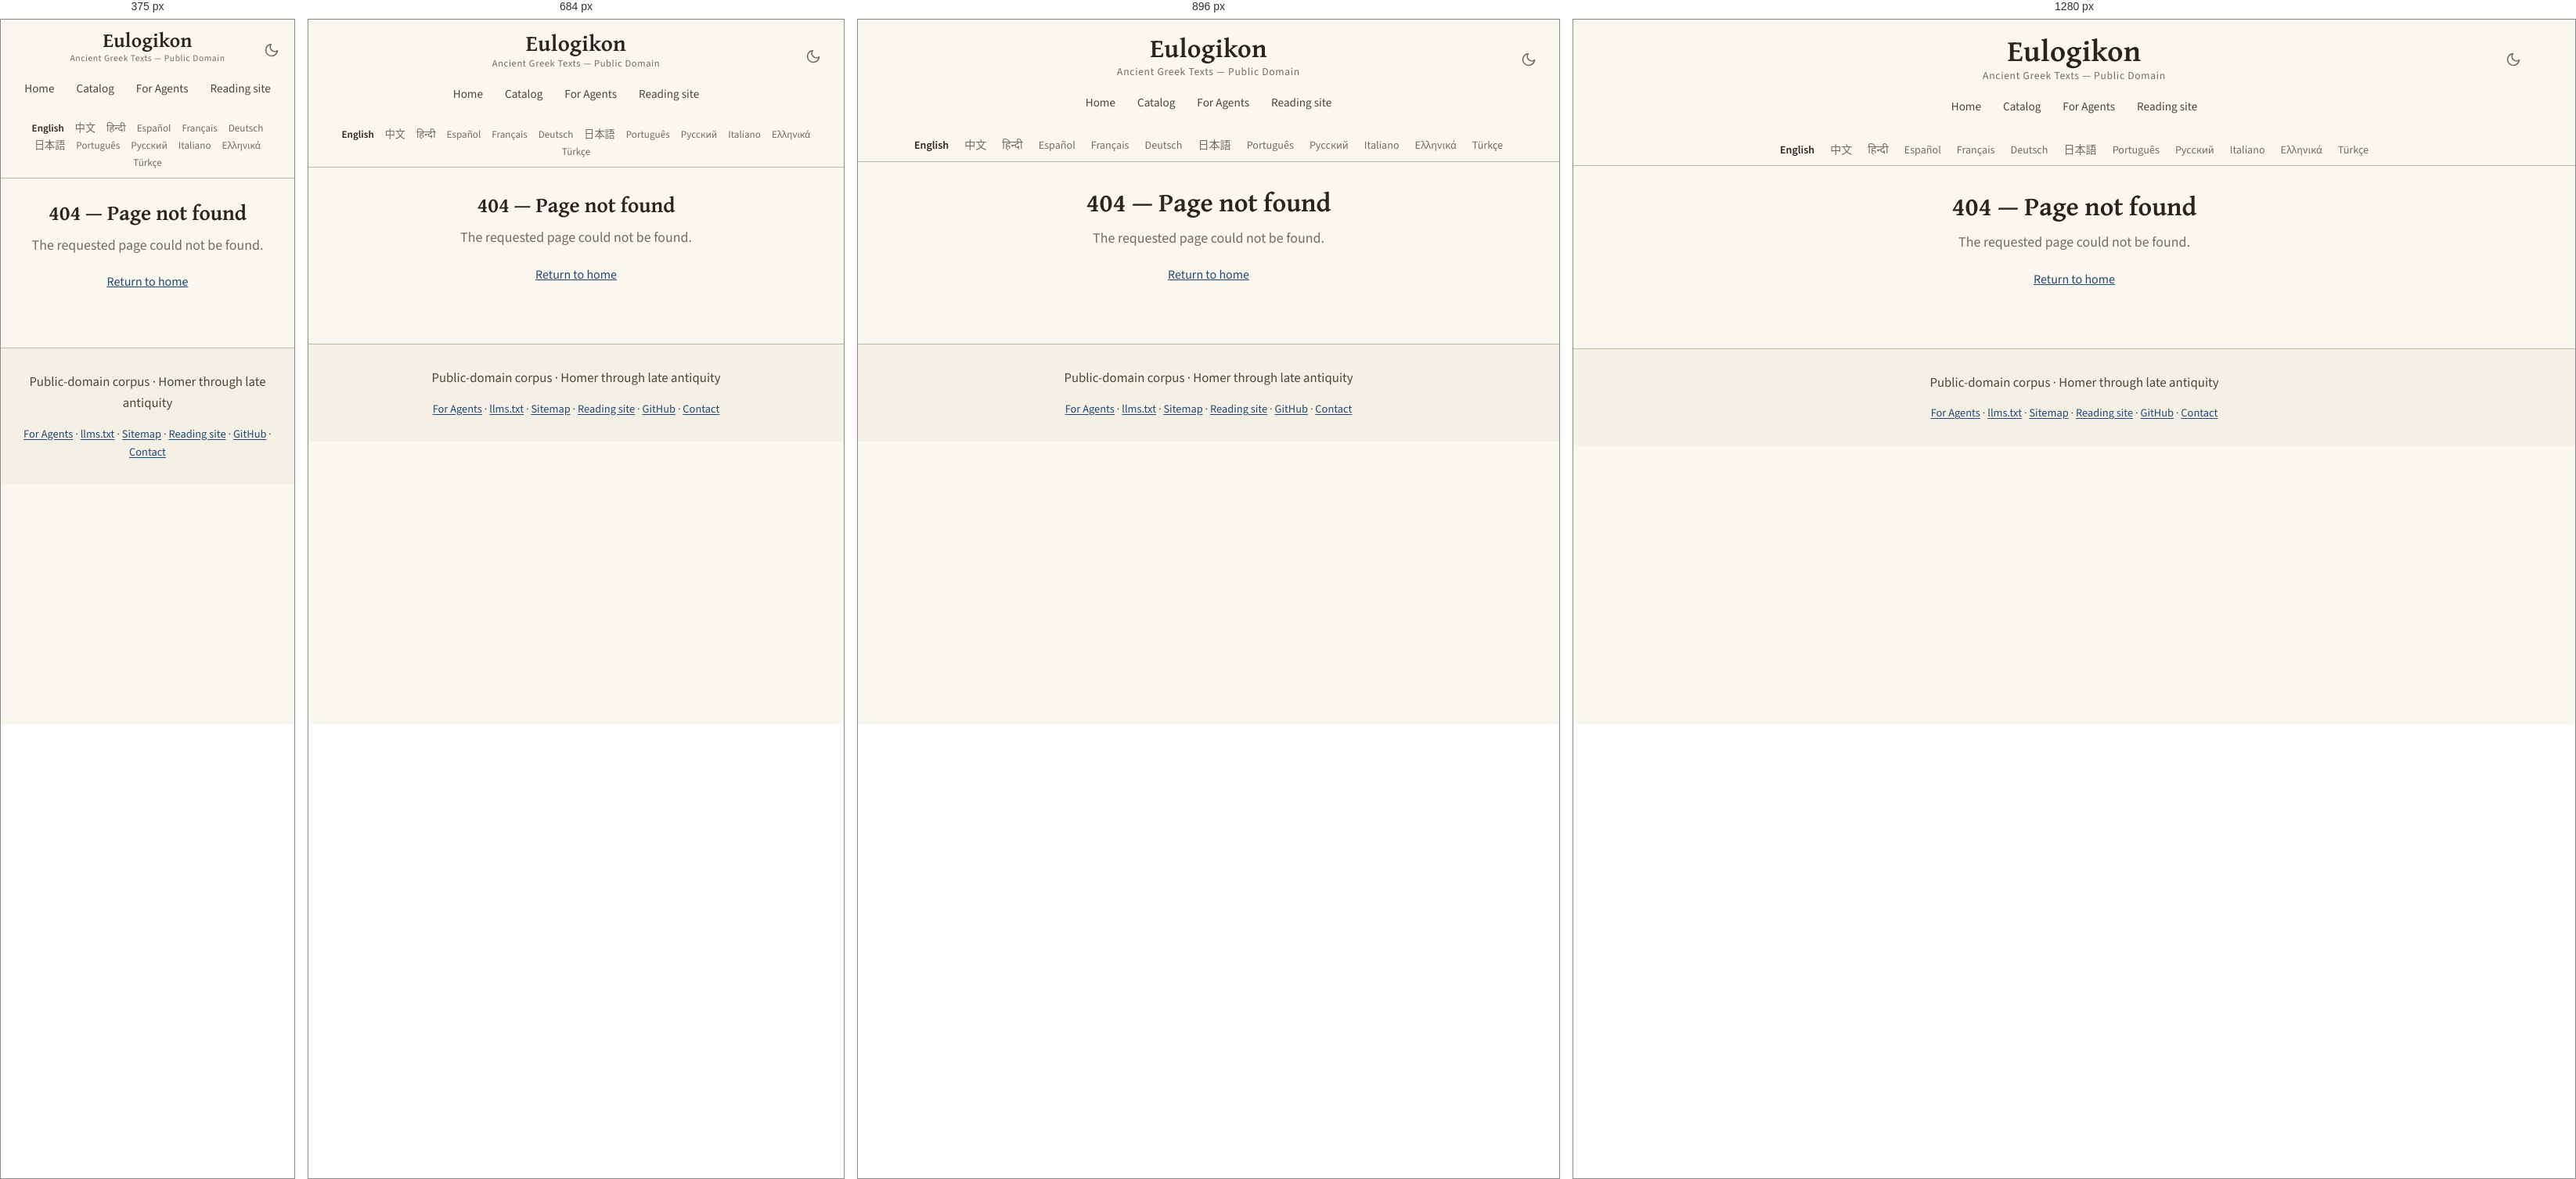
Rendered at 375 px, 684 px, 896 px and 1280 px, left to right.

<!-- file: 404.html -->
<!DOCTYPE html>
<html lang="en" translate="no">
<head>
<!-- Google tag (gtag.js) -->
<script async src="https://www.googletagmanager.com/gtag/js?id=G-ZW6ER238TX"></script>
<script>
  window.dataLayer = window.dataLayer || [];
  function gtag(){dataLayer.push(arguments);}
  gtag('js', new Date());

  gtag('config', 'G-ZW6ER238TX');
</script>

    <!-- eulogikon:theme-bootstrap -->
    <script>try{var t=localStorage.getItem('eulogikon-theme');if(t==='light'||t==='dark'){document.documentElement.setAttribute('data-theme',t)}}catch(e){}</script>

<meta charset="utf-8">
<meta name="viewport" content="width=device-width, initial-scale=1">
<meta name="google" content="notranslate">
<title>404 — Page not found</title>
<meta name="description" content="The page you requested is not in the Ancient Greek Texts catalog. Return to the home page or open the sitemap to browse authors and works.">
<link rel="canonical" href="https://eulogikon.github.io/ancient-greek-texts/404.html">
<link rel="sitemap" type="application/xml" href="https://eulogikon.github.io/ancient-greek-texts/sitemap.xml">
<link rel="alternate" hreflang="en" href="https://eulogikon.github.io/ancient-greek-texts/404.html">
<link rel="alternate" hreflang="x-default" href="https://eulogikon.github.io/ancient-greek-texts/404.html">
<script type="speculationrules">
{"prefetch":[{"eagerness":"moderate","where":{"href_matches":"/*"}}]}
</script>
<meta property="og:type" content="website">
<meta property="og:site_name" content="Eulogikon">
<meta property="og:title" content="404 — Page not found">
<meta property="og:description" content="The page you requested is not in the Ancient Greek Texts catalog. Return to the home page or open the sitemap to browse authors and works.">
<meta property="og:url" content="https://eulogikon.github.io/ancient-greek-texts/404.html">
<meta property="og:image" content="https://eulogikon.github.io/ancient-greek-texts/assets/og-image.png">
<meta property="og:image:width" content="1200">
<meta property="og:image:height" content="630">
<meta property="og:image:alt" content="404">
<meta property="og:locale" content="en_US">

<meta name="twitter:card" content="summary_large_image">
<meta name="twitter:image" content="https://eulogikon.github.io/ancient-greek-texts/assets/og-image.png">
<meta name="twitter:image:alt" content="404">
<meta name="author" content="Eulogikon">
<meta name="ai-train" content="yes">
<link rel="agent-skills" type="application/json" href="https://eulogikon.github.io/ancient-greek-texts/.well-known/agent-skills/index.json">
<link rel="alternate" type="text/markdown" href="https://eulogikon.github.io/ancient-greek-texts/llms.txt" title="llms.txt">
<link rel="icon" href="assets/favicon.svg" type="image/svg+xml">
<link rel="preload" as="font" type="font/woff2" crossorigin
      href="assets/fonts/gentium-plus-bold-greek.woff2">
<link rel="preload" as="font" type="font/woff2" crossorigin
      href="assets/fonts/source-sans-3.woff2">

<link rel="stylesheet" href="assets/style.css?v=f5bf39a5">

</head>
<body>
<a class="skip-link" href="#main">Skip to content</a>

<nav class="navbar">
  <div class="navbar-content">
    <button class="theme-toggle" type="button" onclick="toggleTheme()" aria-label="Toggle dark mode" aria-pressed="false">
      <svg class="icon-moon" viewBox="0 0 24 24" fill="none" stroke="currentColor" stroke-width="2" stroke-linecap="round" stroke-linejoin="round" aria-hidden="true"><path d="M21 12.79A9 9 0 1 1 11.21 3 7 7 0 0 0 21 12.79z"/></svg>
      <svg class="icon-sun" viewBox="0 0 24 24" fill="none" stroke="currentColor" stroke-width="2" stroke-linecap="round" aria-hidden="true"><circle cx="12" cy="12" r="4"/><path d="M12 2v2M12 20v2M4.93 4.93l1.41 1.41M17.66 17.66l1.41 1.41M2 12h2M20 12h2M4.93 19.07l1.41-1.41M17.66 6.34l1.41-1.41"/></svg>
    </button>
    <a href="https://eulogikon.github.io/ancient-greek-texts/" class="home-link">Eulogikon</a>
    <div class="navbar-subtitle">Ancient Greek Texts — Public Domain</div>
    <div class="nav-tabs">
      <a href="https://eulogikon.github.io/ancient-greek-texts/" class="nav-tab">Home</a>
      
      <a href="https://eulogikon.github.io/ancient-greek-texts/catalog/" class="nav-tab">Catalog</a>
      
      <a href="https://eulogikon.github.io/ancient-greek-texts/for-agents/" class="nav-tab">For Agents</a>
      <a href="https://eulogikon.org" class="nav-tab">Reading site</a>
    </div>
  </div>
</nav>

<div class="lang-bar">
  <nav class="lang-switcher" aria-label="Choose a language">
    <ul class="lang-list">
      <li><a href="https://eulogikon.github.io/ancient-greek-texts/" hreflang="en" lang="en" aria-current="page">English</a></li>
      <li><a href="https://eulogikon.github.io/ancient-greek-texts/zh/" lang="zh-Hans">中文</a></li>
      <li><a href="https://eulogikon.github.io/ancient-greek-texts/hi/" lang="hi">हिन्दी</a></li>
      <li><a href="https://eulogikon.github.io/ancient-greek-texts/es/" lang="es">Español</a></li>
      <li><a href="https://eulogikon.github.io/ancient-greek-texts/fr/" lang="fr">Français</a></li>
      <li><a href="https://eulogikon.github.io/ancient-greek-texts/de/" lang="de">Deutsch</a></li>
      <li><a href="https://eulogikon.github.io/ancient-greek-texts/ja/" lang="ja">日本語</a></li>
      <li><a href="https://eulogikon.github.io/ancient-greek-texts/pt/" lang="pt">Português</a></li>
      <li><a href="https://eulogikon.github.io/ancient-greek-texts/ru/" lang="ru">Русский</a></li>
      <li><a href="https://eulogikon.github.io/ancient-greek-texts/it/" lang="it">Italiano</a></li>
      <li><a href="https://eulogikon.github.io/ancient-greek-texts/el/" lang="el">Ελληνικά</a></li>
      <li><a href="https://eulogikon.github.io/ancient-greek-texts/tr/" lang="tr">Türkçe</a></li>
    </ul>
  </nav>
</div>

<div class="container">
  <div class="content-wrapper">
    <main id="main">
      <section class="hero">
  <h1>404 — Page not found</h1>
  <p class="tagline">The requested page could not be found.</p>
  <p><a href="https://eulogikon.github.io/ancient-greek-texts/">Return to home</a></p>
</section>

    </main>
  </div>
</div>

<footer class="site-footer">
  <p class="footer-tagline">Public-domain corpus · Homer through late antiquity</p>
  <nav class="footer-links" aria-label="Footer navigation">
    <a href="https://eulogikon.github.io/ancient-greek-texts/for-agents/">For Agents</a>
    <span aria-hidden="true">·</span>
    <a href="https://eulogikon.github.io/ancient-greek-texts/llms.txt">llms.txt</a>
    <span aria-hidden="true">·</span>
    <a href="https://eulogikon.github.io/ancient-greek-texts/sitemap.html">Sitemap</a>
    <span aria-hidden="true">·</span>
    <a href="https://eulogikon.org">Reading site</a>
    <span aria-hidden="true">·</span>
    <a href="https://github.com/eulogikon/ancient-greek-texts">GitHub</a>
    <span aria-hidden="true">·</span>
    <a href="https://github.com/eulogikon/ancient-greek-texts">Contact</a>
  </nav>
</footer>
    <!-- eulogikon:theme-script -->
    <script>
        function eulogikonResolvedTheme() {
            var explicit = document.documentElement.getAttribute('data-theme');
            if (explicit === 'light' || explicit === 'dark') return explicit;
            return window.matchMedia('(prefers-color-scheme: dark').matches ? 'dark' : 'light';
        }
        function updateThemeToggle() {
            var button = document.querySelector('.theme-toggle');
            if (!button) return;
            button.setAttribute('aria-pressed',
                eulogikonResolvedTheme() === 'dark' ? 'true' : 'false');
        }
        function toggleTheme() {
            var next = eulogikonResolvedTheme() === 'dark' ? 'light' : 'dark';
            document.documentElement.setAttribute('data-theme', next);
            try { localStorage.setItem('eulogikon-theme', next); } catch (e) {}
            updateThemeToggle();
        }
        document.addEventListener('DOMContentLoaded', updateThemeToggle);
        window.matchMedia('(prefers-color-scheme: dark)').addEventListener('change', function () {
            if (!document.documentElement.getAttribute('data-theme')) updateThemeToggle();
        });
    </script>
</body>
</html>


/* @media block from assets/style.css */
@media (min-width: 34rem) {
  .links { grid-template-columns: 1fr 1fr; }
}

/* @media block from assets/style.css */
@media (max-width: 1024px) {
  .navbar-content { padding: 0 15px; }
  .home-link { font-size: 2.1em; }
}

/* @media block from assets/style.css */
@media (max-width: 768px) {
  .navbar { padding: 14px 0 12px; }
  .navbar-content { padding: 0 15px; }
  .home-link { font-size: 1.8em; }
  .navbar-subtitle { font-size: 0.78em; }
  .container { padding: 0 15px; }
  .content-wrapper { padding: 20px; }
  .hero h1,
  .author-header h1 { font-size: 1.7em; }
  h2 { font-size: 1.7em; }
  h3 { font-size: 1.25em; }
  .lang-list { font-size: 0.82em; gap: 1px 2px; }
  .lang-list a { padding: 2px 6px; }
  .browse-card { flex: 0 1 100%; max-width: none; }
}

/* @media block from assets/style.css */
@media (max-width: 600px) {
  .theme-toggle {
    right: 12px;
    top: 10px;
    width: 34px;
    height: 34px;
  }
}

/* @media block from assets/style.css */
@media (max-width: 480px) {
  .navbar { padding: 12px 0 10px; }
  .navbar-content { padding: 0 10px; }
  .home-link { font-size: 1.6em; }
  .navbar-subtitle { font-size: 0.72em; }
  .content-wrapper { padding: 16px; }
  h2 { font-size: 1.5em; }
  h3 { font-size: 1.15em; }
}

/* @media block from assets/style.css */
@media (max-width: 768px) {
  .compare-row { grid-template-columns: 1fr auto; }
  .compare-row-name {
    grid-column: 1 / -1;
    margin-bottom: -0.2rem;
  }
}